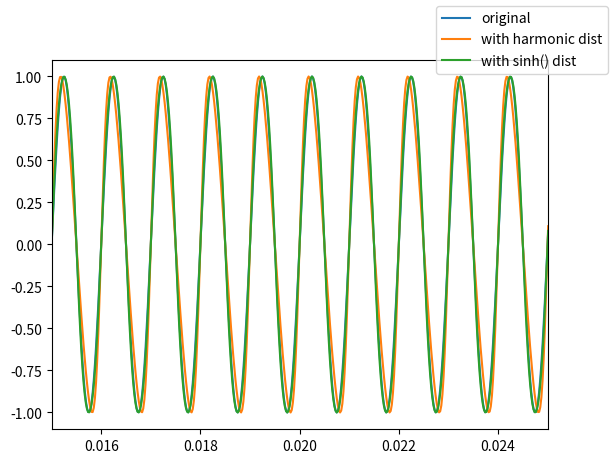
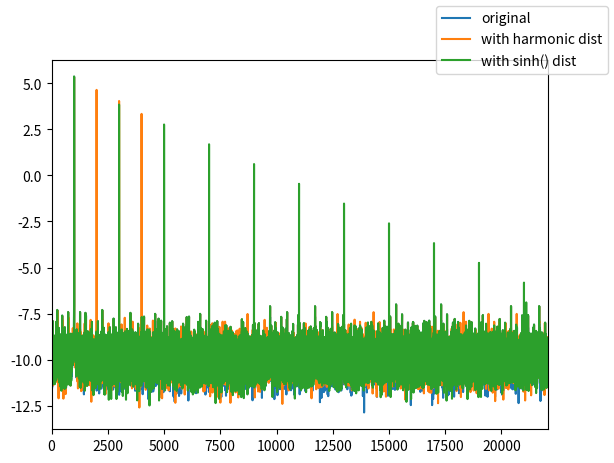

These figures' Python source, in order:
# -*- coding: utf-8 -*-
"""
Created on Sat Apr 16 18:22:57 2016
[redacted]
"""

import numpy as np
from scipy.signal import chirp, convolve, deconvolve  # , hann # hanning window
from scipy.fftpack import fft, ifft
import matplotlib.pyplot as plt
from mpl_toolkits.mplot3d import Axes3D

# signal generating:
# ------------------

fs = 44100
T = 10
ws = 0.1

def harmonic_distorted_signals(plot_figure=True):
    t = np.arange(0, T, 1 / fs)

    sig1k = 1 * np.sin(2 * np.pi * 1000 * t)

    # 1k = 1
    # 2K = 0.2
    # 3K = 0.05
    # 4K = 0.01
    sig1kresp = 1 * np.sin(2 * np.pi * 1000 * t) + 0.2 * np.sin(2 * np.pi * 2000 * t
                    ) + 0.05 * np.sin(2 * np.pi * 3000 * t) + 0.01 * np.sin(2 * np.pi * 4000 * t)
    sig1kresp /= np.max(sig1kresp)

    # https://dsp.stackexchange.com/questions/5959/add-odd-even-harmonics-to-signal
    sig1kh = sig1k + np.tanh(sig1k)  # tanh() harmonic noise
    sig1kh /= np.max(sig1kh)
    # add x ^ 3, x^6 and or x^7 distortion to just for experiments

    if plot_figure is True:
        figt = plt.figure()
        axt = figt.add_subplot(1, 1, 1)
        axt.plot(t, sig1k, label='original')
        axt.plot(t, sig1kresp, label='with harmonic dist')
        axt.plot(t, sig1kh, label='with sinh() dist')
        #plt.axis([T-1, T,])
        axt.set_xlim(0.015, 0.025)
        figt.legend()
        figt.show()
    return(sig1k, sig1kresp, sig1kh)


def harmonic_distorded_fft(sig1k, sig1kresp, sig1kh, plot_figure=True, plot_spectogram=False):
    SIG1K = fft(sig1k)
    SIG1KRESP = fft(sig1kresp)
    SIG1KH = fft(sig1kh)  # sinh() noise

    # F = np.arange(-fs / 2, fs / 2, 1 / T)
    F = np.arange(0, fs, 1 / T)

    if plot_figure is True:
        figf = plt.figure()
        axf = figf.add_subplot(1, 1, 1)
        axf.plot(F, np.log10(np.abs(SIG1K)), label='original')
        axf.plot(F, np.log10(np.abs(SIG1KRESP)), label='with harmonic dist')
        axf.plot(F, np.log10(np.abs(SIG1KH)), label='with sinh() dist')
        axf.set_xlim(0, fs / 2)
        figf.legend()
        figf.show()

    if plot_spectogram is True:
        # Spectogram forwork
        SIG1KRESPS = np.zeros([np.round(T / ws).astype(int), np.round(fs * ws).astype(int)], dtype='complex')
        for idx in range(np.int(T/ws)):
            SIG1KRESPS[idx, :] = fft(sig1kresp[idx * np.round(fs * ws).astype(int): (idx + 1) * np.round(fs * ws).astype(int)])
            TS = np.arange(T / ws) * ws
            FS = np.arange(fs * ws) / ws
            FS, TS = np.meshgrid(FS, TS)

        fig1 = plt.figure()
        ax1 = fig1.add_subplot(111, projection="3d")
        ax1.plot_surface(TS, FS, np.abs(SIG1KRESPS), cmap="autumn_r", lw=0.5, rstride=1, cstride=1)
        ax1.azim = -90  # } set axit to top view
        ax1.elev = 90  # }
        fig1.show()


# deconvolution:
# --------------
# from scipy import fftpack
# from scipy import signal

def deconvolution_harmonic(sig1k, sig1kresp, sig1kh, plot_figure=True):
    deconvolved1kq, deconvolved1kr, = deconvolve(sig1k[1::], sig1kresp[1::])
# convolve()

    if plot_figure is True:
        figd = plt.figure()
        axd = figd.add_subplot(1, 1, 1)
        axd.plot(t[:-1:], deconvolved1kr, label='original')
        axd.axis([T-1, T,])
        axd.xlim(0, 0.2)
        figd.legend()
        figd.show()


# ----------------- Sweep -------------------------------------
# sig = chirp(t, 20, T, 1000)


# ----------------- Temp --------------------------------------
# http://stackoverflow.com/questions/35445424/surface-and-3d-contour-in-matplotlib
# fig = plt.figure()
# ax = fig.add_subplot(111, projection="3d")
# X, Y = np.mgrid[-2:2:60j, -1:1:30j]
# Z = np.sin(np.pi*X)*np.sin(np.pi * Y)
# ax.plot_surface(X, Y, Z, cmap="autumn_r", lw=0.5, rstride=1, cstride=1)

if __name__ == "__main__":
    sig1k_or, sig1k_custh, sig1k_sinh = harmonic_distorted_signals()
    harmonic_distorded_fft(sig1k_or, sig1k_custh, sig1k_sinh)
